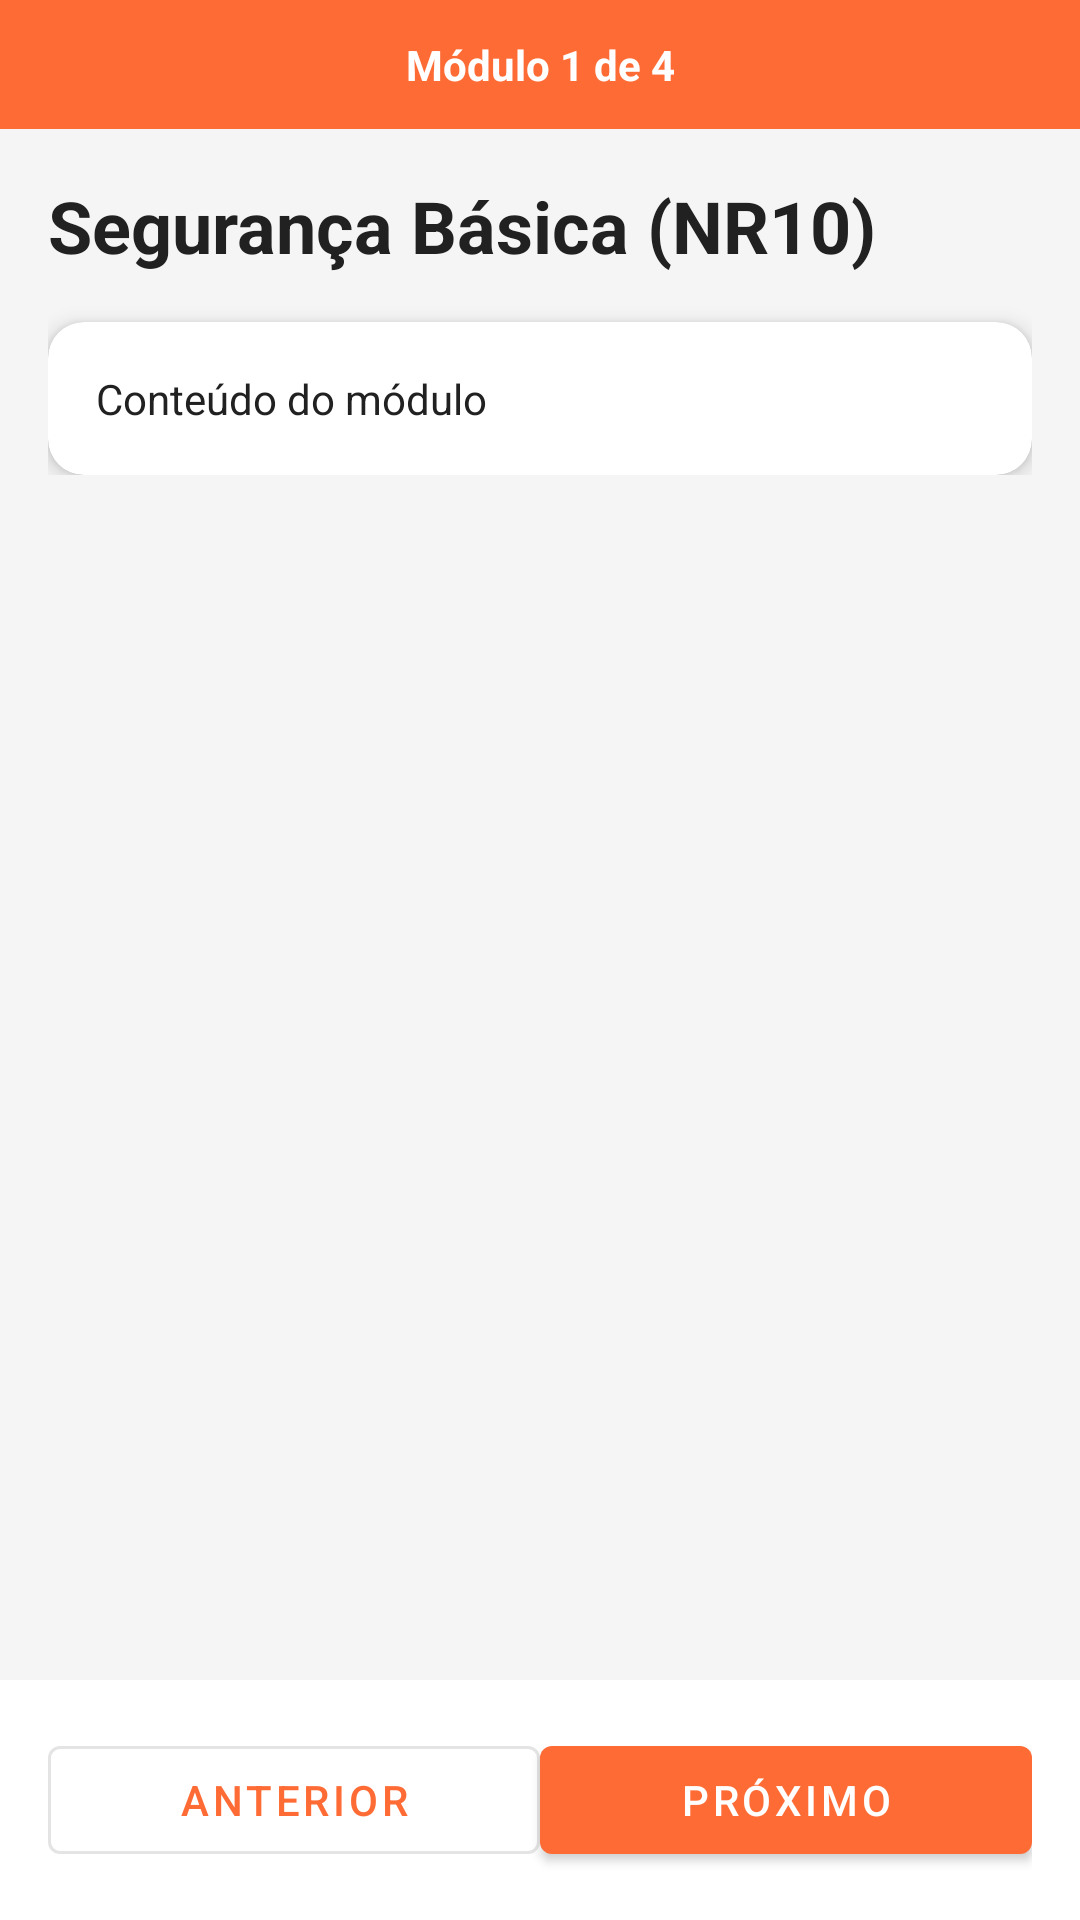

Here is an Android app screen rendered from its layout file. Give the layout XML and the strings, colors and styles it references.
<!-- AndroidManifest.xml: application theme Theme.EletricistaPro -->
<!-- res/layout/fragment_curso.xml -->
<?xml version="1.0" encoding="utf-8"?>
<LinearLayout xmlns:android="http://schemas.android.com/apk/res/android"
    xmlns:app="http://schemas.android.com/apk/res-auto"
    android:layout_width="match_parent"
    android:layout_height="match_parent"
    android:background="@color/background"
    android:orientation="vertical">

    
    <TextView
        android:id="@+id/tv_progresso"
        android:layout_width="match_parent"
        android:layout_height="wrap_content"
        android:background="@color/primary"
        android:padding="12dp"
        android:text="Módulo 1 de 4"
        android:textAlignment="center"
        android:textColor="@color/white"
        android:textSize="14sp"
        android:textStyle="bold" />

    
    <ScrollView
        android:id="@+id/sv_conteudo"
        android:layout_width="match_parent"
        android:layout_height="0dp"
        android:layout_weight="1">

        <LinearLayout
            android:layout_width="match_parent"
            android:layout_height="wrap_content"
            android:orientation="vertical"
            android:padding="16dp">

            
            <TextView
                android:id="@+id/tv_titulo"
                style="@style/TextViewTitle"
                android:layout_width="match_parent"
                android:layout_height="wrap_content"
                android:layout_marginBottom="16dp"
                android:text="Segurança Básica (NR10)" />

            
            <com.google.android.material.card.MaterialCardView
                android:layout_width="match_parent"
                android:layout_height="wrap_content"
                app:cardCornerRadius="12dp"
                app:cardElevation="4dp">

                <TextView
                    android:id="@+id/tv_conteudo"
                    android:layout_width="match_parent"
                    android:layout_height="wrap_content"
                    android:padding="16dp"
                    android:text="Conteúdo do módulo"
                    android:textColor="@color/text_primary"
                    android:textSize="14sp"
                    android:lineSpacingMultiplier="1.5" />

            </com.google.android.material.card.MaterialCardView>

        </LinearLayout>

    </ScrollView>

    
    <LinearLayout
        android:layout_width="match_parent"
        android:layout_height="wrap_content"
        android:background="@color/surface"
        android:orientation="horizontal"
        android:padding="16dp"
        android:spacing="8dp"
        app:elevation="8dp">

        <com.google.android.material.button.MaterialButton
            android:id="@+id/btn_anterior"
            android:layout_width="0dp"
            android:layout_height="wrap_content"
            android:layout_weight="1"
            android:text="@string/btn_anterior"
            style="@style/Widget.MaterialComponents.Button.OutlinedButton" />

        <com.google.android.material.button.MaterialButton
            android:id="@+id/btn_proximo"
            android:layout_width="0dp"
            android:layout_height="wrap_content"
            android:layout_weight="1"
            android:text="@string/btn_proximo"
            app:backgroundTint="@color/primary" />

    </LinearLayout>

</LinearLayout>
<!-- resources referenced by this layout -->
<resources>
  <color name="background">#F5F5F5</color>
  <color name="primary">#FF6B35</color>
  <color name="surface">#FFFFFF</color>
  <color name="text_primary">#212121</color>
  <color name="white">#FFFFFF</color>
  <string name="btn_anterior">Anterior</string>
  <string name="btn_proximo">Próximo</string>
  <style name="TextViewTitle">
          <item name="android:textSize">24sp</item>
          <item name="android:textStyle">bold</item>
          <item name="android:textColor">@color/text_primary</item>
      </style>
  <style name="Theme.EletricistaPro" parent="Theme.MaterialComponents.DayNight.DarkActionBar">
          <item name="colorPrimary">@color/primary</item>
          <item name="colorPrimaryVariant">@color/primary_dark</item>
          <item name="colorSecondary">@color/secondary</item>
          <item name="colorSecondaryVariant">@color/secondary_dark</item>
          <item name="colorBackground">@color/background</item>
          <item name="colorSurface">@color/surface</item>
          <item name="colorError">@color/error</item>
          <item name="colorOnPrimary">@color/white</item>
          <item name="colorOnSecondary">@color/white</item>
          <item name="colorOnBackground">@color/text_primary</item>
          <item name="colorOnSurface">@color/text_primary</item>
      </style>
  <color name="primary_dark">#D84315</color>
  <color name="secondary">#004E89</color>
  <color name="secondary_dark">#003D6B</color>
  <color name="error">#B3261E</color>
</resources>
